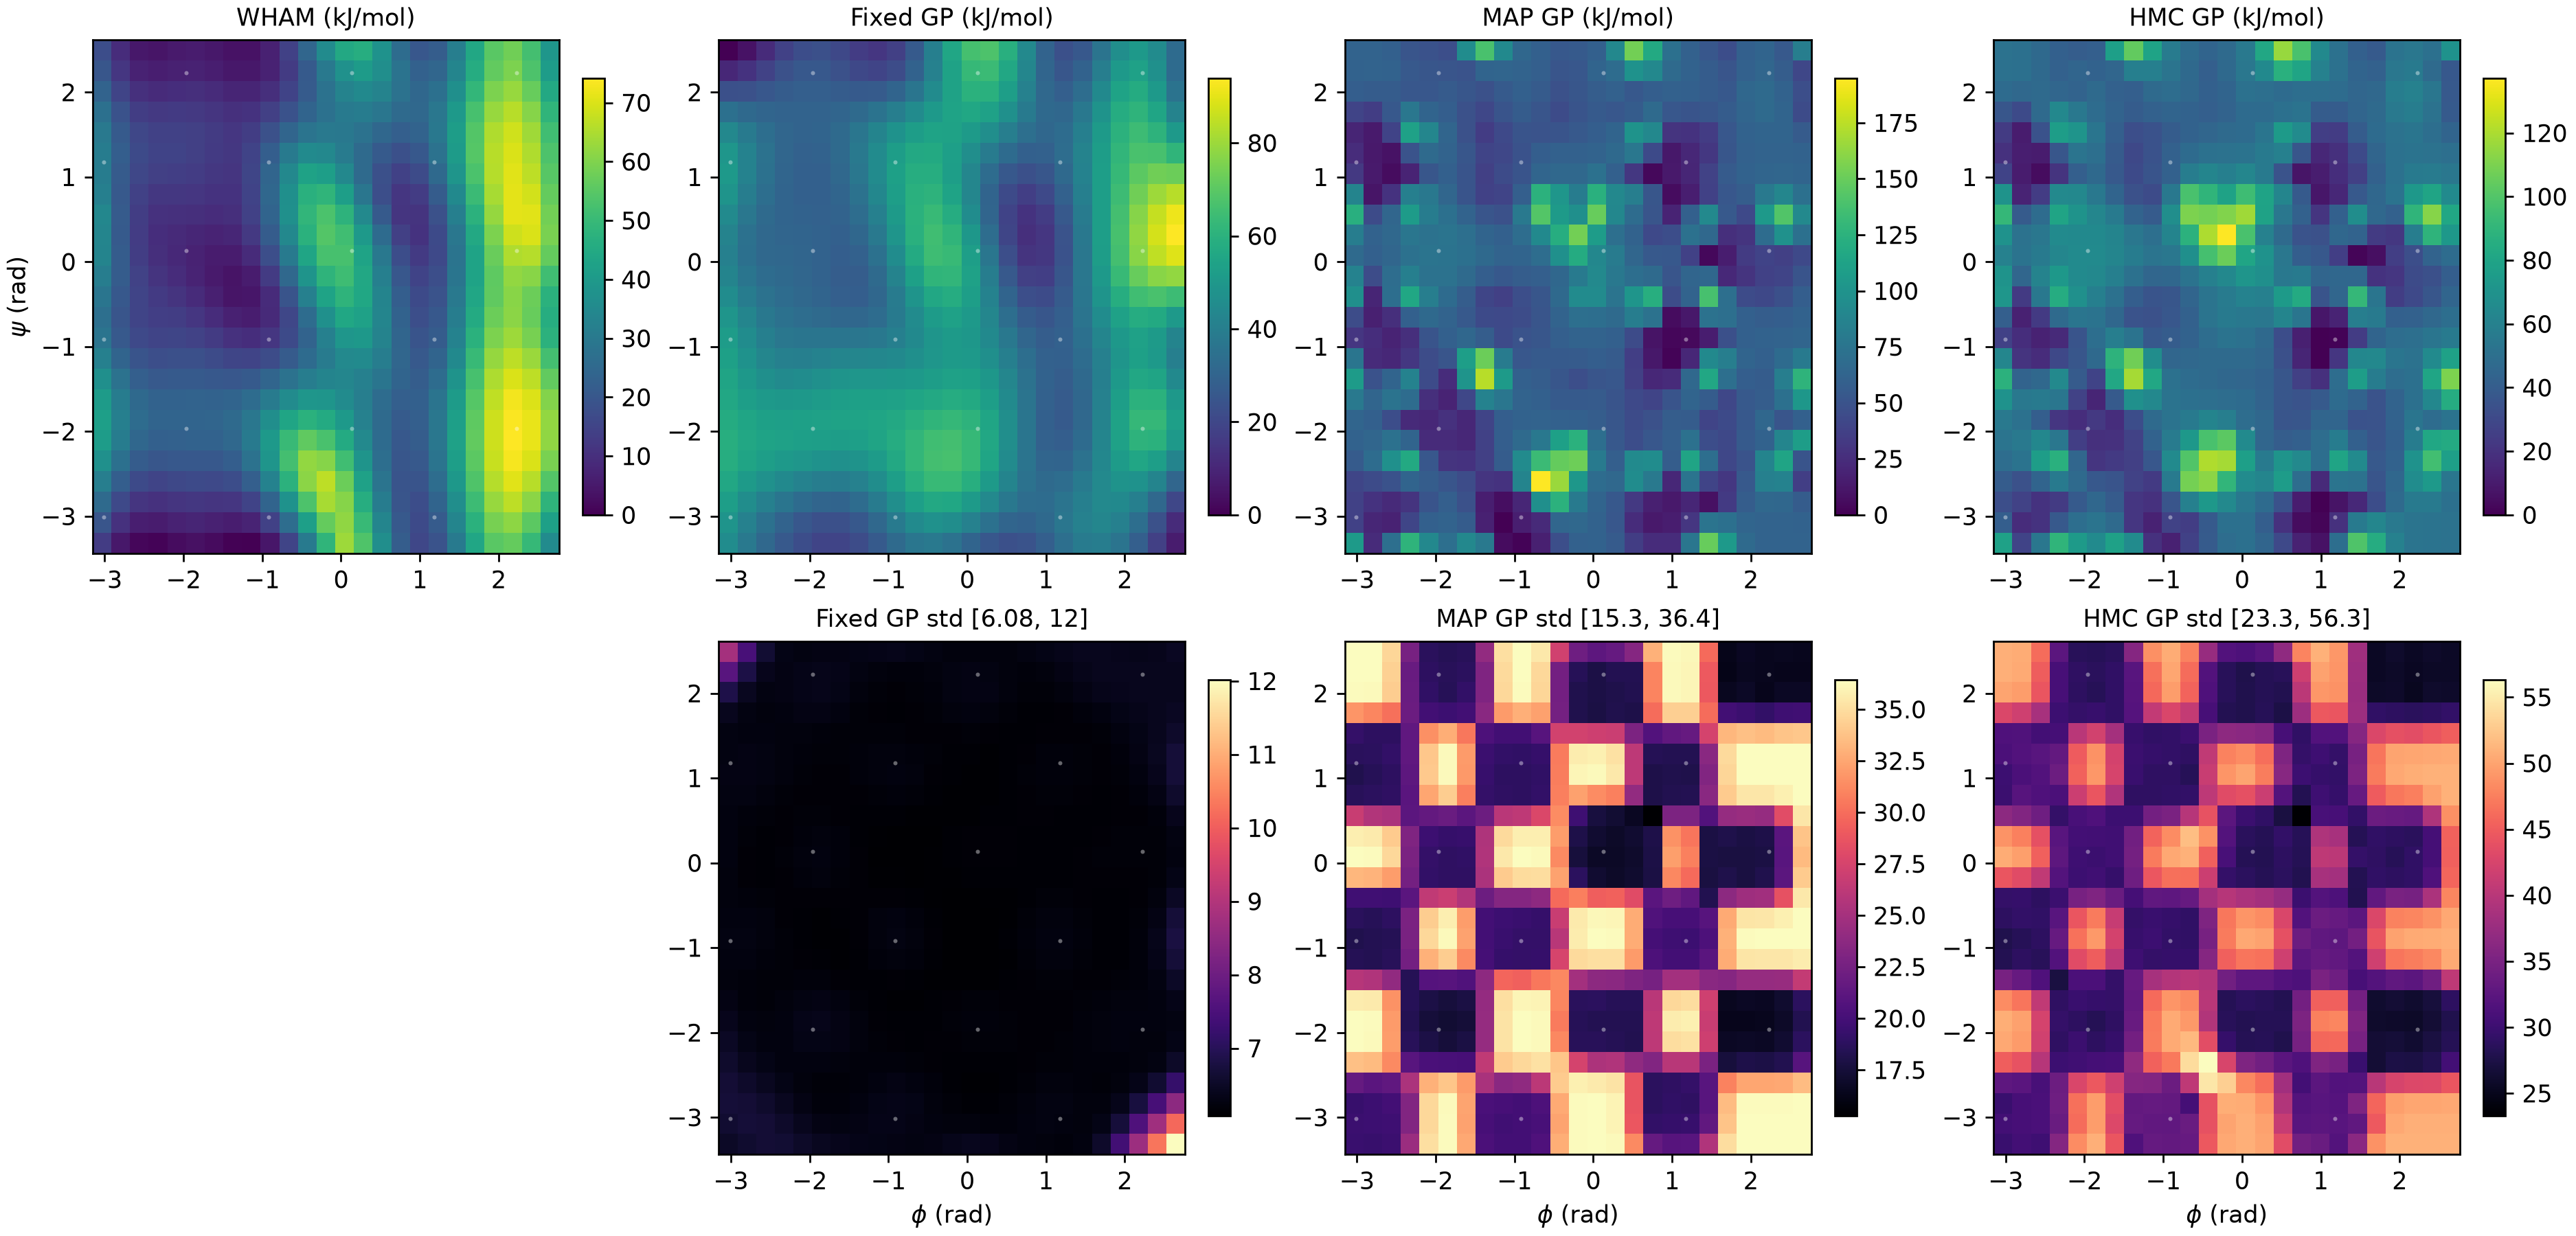

The table this chart was drawn from, first rows:
x, y, reference, fixed_mean, fixed_std, map_mean, map_std, hmc_mean, hmc_std
-3.152209176461626683e+00, -3.438167376461628066e+00, 1.327078769550745818e+01, 4.556304115896455187e+01, 6.496587050921285744e+00, 1.061523891654469480e+02, 1.942124929858934834e+01, 7.824775885672666220e+01, 2.986404756859241161e+01
-3.152209176461626683e+00, -3.185942727442393707e+00, 1.940189344668677407e+01, 4.864711367472341408e+01, 6.622382751215668328e+00, 3.779815636460445205e+01, 1.951373920579729315e+01, 4.119742523900535502e+01, 3.058387035887682970e+01
-3.152209176461626683e+00, -2.933718078423159348e+00, 2.553299919786610062e+01, 5.261131801832425481e+01, 6.695315327739032263e+00, 3.786170863192458569e+01, 1.935305320833558085e+01, 3.276753718529812431e+01, 2.981386654752745358e+01
-3.152209176461626683e+00, -2.681493429403924544e+00, 3.159312477506313499e+01, 5.625639584339887733e+01, 6.661836371855081929e+00, 4.097005087471207219e+01, 2.168454165337356798e+01, 3.991665013283611785e+01, 3.283512813734049729e+01
-3.152209176461626683e+00, -2.429268780384690185e+00, 3.734152183545513992e+01, 5.846391545613823837e+01, 6.568707099518745096e+00, 5.583359699082834737e+01, 3.370639535190014158e+01, 4.918050755517957384e+01, 4.514883100965602125e+01
-3.152209176461626683e+00, -2.177044131365455826e+00, 4.106748951675082537e+01, 5.880532742454624895e+01, 6.473543420641363788e+00, 6.145568915073774718e+01, 3.638905739069522127e+01, 5.255218669726734504e+01, 5.033349219399789831e+01
-3.152209176461626683e+00, -1.924819482346221244e+00, 4.187093558799988102e+01, 5.772658588016929571e+01, 6.380269830292482069e+00, 6.317220335763830974e+01, 3.643651248199982007e+01, 5.528088838685744122e+01, 5.077930453013961909e+01
-3.152209176461626683e+00, -1.672594833326986663e+00, 4.055727645641454160e+01, 5.614804699427668311e+01, 6.288108506449608726e+00, 7.849434353680695153e+01, 3.568855820324220929e+01, 7.007693282363794651e+01, 4.841417816653601136e+01
-3.152209176461626683e+00, -1.420370184307752304e+00, 3.694637545140358270e+01, 5.475452754527486832e+01, 6.238107522984879694e+00, 1.072162487276487468e+02, 2.589191212099778383e+01, 8.823727970045857205e+01, 3.482532574208877918e+01
-3.152209176461626683e+00, -1.168145535288517944e+00, 3.235872684566742663e+01, 5.351295592123324241e+01, 6.247656560190254282e+00, 7.534144965319478615e+01, 1.845542739153226819e+01, 6.267850053321953396e+01, 2.818197533965928514e+01
-3.152209176461626683e+00, -9.159208862692833630e-01, 2.848907185095328387e+01, 5.180521397657867055e+01, 6.264909058943464615e+00, 3.104999076945807701e+01, 1.817283269984219984e+01, 2.635238436877352441e+01, 2.784562779060717830e+01
-3.152209176461626683e+00, -6.636962372500488927e-01, 2.712332242194188225e+01, 4.908922801278004044e+01, 6.246865438568025120e+00, 4.516130859366433015e+01, 1.872288648191534932e+01, 4.156040975690100936e+01, 2.891158138773371533e+01
-3.152209176461626683e+00, -4.114715882308144224e-01, 2.867438356353806128e+01, 4.557185270280115219e+01, 6.221524169307032004e+00, 9.676918298955899900e+01, 1.978181644617299639e+01, 7.221943117264777356e+01, 2.937668842598070640e+01
-3.152209176461626683e+00, -1.592469392115799520e-01, 3.139256071181020147e+01, 4.234294142081216705e+01, 6.228750447926096001e+00, 8.603162797493068581e+01, 3.322292598210110270e+01, 7.065820851064174235e+01, 4.440033107747236585e+01
-3.152209176461626683e+00, 9.297770980765451831e-02, 3.352075343529384099e+01, 4.081446184345031725e+01, 6.252322300672432220e+00, 6.718124674435436816e+01, 3.637115494866052501e+01, 6.029368207399929247e+01, 5.054349420798018855e+01
-3.152209176461626683e+00, 3.452023588268889887e-01, 3.380616768445995746e+01, 4.182058551669342705e+01, 6.259371106928723449e+00, 8.223729218627740067e+01, 3.574227346873455957e+01, 7.011679635247341480e+01, 4.896454900660836529e+01
-3.152209176461626683e+00, 5.974270078461234590e-01, 3.426005841137801156e+01, 4.497360914943965327e+01, 6.261148246660807715e+00, 1.229116771795199838e+02, 2.677178477468913798e+01, 9.133014150708594059e+01, 3.650799086836038043e+01
-3.152209176461626683e+00, 8.496516568653579293e-01, 3.213102673494897488e+01, 4.868164763370941728e+01, 6.282413060279055550e+00, 8.788228405844535018e+01, 1.861678349836209279e+01, 7.063642588187876470e+01, 2.988695095327527440e+01
-3.152209176461626683e+00, 1.101876305884592400e+00, 3.124379288560164625e+01, 5.079523603947700394e+01, 6.302801182935035662e+00, 3.260849749521679541e+01, 1.819980120841035998e+01, 2.752319220995491023e+01, 3.006428216742441961e+01
-3.152209176461626683e+00, 1.354100954903826981e+00, 3.122728082795093485e+01, 4.949314770811906783e+01, 6.286094938531282317e+00, 2.443854992946680227e+01, 1.871378107079986819e+01, 1.971492976021597343e+01, 3.123197930848344228e+01
-3.152209176461626683e+00, 1.606325603923061340e+00, 3.009887863775719552e+01, 4.395788882355236638e+01, 6.270682048534124142e+00, 2.014930303536419842e+01, 1.923012938759886836e+01, 2.367541024369877078e+01, 3.145139992742580759e+01
-3.152209176461626683e+00, 1.858550252942295700e+00, 2.730023968281918911e+01, 3.459543121392289322e+01, 6.405073735396801915e+00, 4.006804196252237205e+01, 3.179974886456099270e+01, 3.662576067914660882e+01, 4.283342049384948780e+01
-3.152209176461626683e+00, 2.110774901961530503e+00, 2.346841468113343510e+01, 2.282433016886307087e+01, 6.858920621913734195e+00, 5.794378799072347874e+01, 3.629556618349068486e+01, 4.795410628093011951e+01, 5.007413763199549095e+01
-3.152209176461626683e+00, 2.362999550980764862e+00, 1.987128895349329127e+01, 1.061899669528247614e+01, 7.681243808142968810e+00, 6.153469879697590983e+01, 3.644198644868097858e+01, 5.135061229521338078e+01, 5.087802916820233179e+01
-3.152209176461626683e+00, 2.615224199999999222e+00, 1.762985733932490717e+01, 0.000000000000000000e+00, 8.794398903003573409e+00, 6.173162484803090422e+01, 3.644245798096554267e+01, 5.178854679732613420e+01, 5.091057837820844867e+01
-2.905508764942392297e+00, -3.438167376461628066e+00, 4.713223632293694010e+00, 3.806050519103973784e+01, 6.609643187196890146e+00, 2.432857648884368018e+01, 1.940032116363947168e+01, 2.749802083397702290e+01, 3.058452898028082245e+01
-2.905508764942392297e+00, -3.185942727442393707e+00, 1.054365840188305725e+01, 4.116877542325119066e+01, 6.693826972015294530e+00, 2.120388829936621278e+01, 1.960687059558939538e+01, 1.736284459821601445e+01, 3.087033182586096203e+01
-2.905508764942392297e+00, -2.933718078423159348e+00, 1.637409317147241694e+01, 4.611340200782660759e+01, 6.676879851271947608e+00, 2.828728440783453379e+01, 1.960345211258276521e+01, 2.693261053604890165e+01, 3.079755096879101828e+01
-2.905508764942392297e+00, -2.681493429403924544e+00, 2.224563843221041637e+01, 5.126864119974925416e+01, 6.563515973278143179e+00, 4.468745993797811877e+01, 2.110687688847050580e+01, 3.377488896229343140e+01, 3.242362678177205026e+01
-2.905508764942392297e+00, -2.429268780384690185e+00, 2.746544817115963966e+01, 5.491625367155256754e+01, 6.423796830202233465e+00, 6.858277563701442148e+01, 3.338288074651243420e+01, 5.219367632421683822e+01, 4.407724760166002653e+01
-2.905508764942392297e+00, -2.177044131365455826e+00, 3.106381497742806630e+01, 5.610129667610249271e+01, 6.319730944105714343e+00, 6.466584593150601279e+01, 3.625775840124293836e+01, 5.543513275091974180e+01, 4.943725417584746396e+01
-2.905508764942392297e+00, -1.924819482346221244e+00, 3.211678270993191120e+01, 5.502011881937323778e+01, 6.253185294371976788e+00, 5.948359226654897469e+01, 3.630445798741560992e+01, 5.100001266758400220e+01, 4.977453226357287264e+01
-2.905508764942392297e+00, -1.672594833326986663e+00, 3.119817455247858362e+01, 5.269011969888060776e+01, 6.210333989135819799e+00, 6.329913458437566476e+01, 3.553330601773945574e+01, 5.467858909004127099e+01, 4.678606808769017533e+01
-2.905508764942392297e+00, -1.420370184307752304e+00, 2.796257535616336654e+01, 5.016145469931416301e+01, 6.208424679116354206e+00, 4.917681957171697604e+01, 2.555430400103179878e+01, 4.367153988485078031e+01, 3.348216039512188757e+01
-2.905508764942392297e+00, -1.168145535288517944e+00, 2.395834358709833722e+01, 4.785972708207555115e+01, 6.248154842264700193e+00, 2.403993628002280047e+01, 1.837476333297853515e+01, 2.056384381605699829e+01, 2.885615523540361593e+01
-2.905508764942392297e+00, -9.159208862692833630e-01, 2.058109532383008045e+01, 4.552406745933240018e+01, 6.277639422293627369e+00, 2.515587501241759583e+01, 1.837696313004980908e+01, 1.820352187006020728e+01, 2.839160226222057659e+01
-2.905508764942392297e+00, -6.636962372500488927e-01, 1.947631340726531235e+01, 4.272266074871413366e+01, 6.254470338906951810e+00, 1.721882180650641203e+01, 1.854450828055614764e+01, 1.233698214746180355e+01, 2.928915153403289295e+01
-2.905508764942392297e+00, -4.114715882308144224e-01, 2.032081227753989339e+01, 3.948085274399090849e+01, 6.200898319880200127e+00, 1.981540401907858495e+01, 1.976139630338294850e+01, 2.330867454043033149e+01, 2.949801232355332559e+01
-2.905508764942392297e+00, -1.592469392115799520e-01, 2.144294153265562741e+01, 3.649998292685222623e+01, 6.164495544498509894e+00, 4.563376773216094762e+01, 3.310801522080512882e+01, 4.519937097901030398e+01, 4.329769940850761856e+01
-2.905508764942392297e+00, 9.297770980765451831e-02, 2.156143338662069908e+01, 3.479620134715605673e+01, 6.158062937701607176e+00, 5.988905849642871715e+01, 3.634472197220814849e+01, 5.211278658892864257e+01, 4.969612832031552330e+01
-2.905508764942392297e+00, 3.452023588268889887e-01, 2.105143584651913358e+01, 3.503678109263717033e+01, 6.171657480124682849e+00, 6.113688598062226731e+01, 3.558837356846603228e+01, 5.158758658219517912e+01, 4.763099014782644502e+01
-2.905508764942392297e+00, 5.974270078461234590e-01, 2.120566170555479246e+01, 3.704427948527518311e+01, 6.208637830355793419e+00, 4.421795323774455255e+01, 2.564520152272836029e+01, 3.926552959613541560e+01, 3.563328686507111343e+01
-2.905508764942392297e+00, 8.496516568653579293e-01, 2.078334836698211419e+01, 3.977222866382180655e+01, 6.266459039182278978e+00, 1.115460608447136792e+01, 1.879341074718244897e+01, 1.384193972130049843e+01, 3.216932216976690029e+01
-2.905508764942392297e+00, 1.101876305884592400e+00, 2.131790800451733503e+01, 4.171636408688482334e+01, 6.308726132699951528e+00, 1.439986030380759985e+01, 1.857024129770450216e+01, 1.046877165112029928e+01, 3.118363423940808588e+01
-2.905508764942392297e+00, 1.354100954903826981e+00, 2.205874750448631971e+01, 4.148717858076133780e+01, 6.299158699632026348e+00, 1.295129550304540089e+01, 1.877368819959616530e+01, 1.141220287529560551e+01, 3.175420504842259817e+01
-2.905508764942392297e+00, 1.606325603923061340e+00, 2.112263435465086658e+01, 3.826367369292620424e+01, 6.258523804878829644e+00, 1.399130005399467791e+01, 1.884752045574499135e+01, 1.067824099452376174e+01, 3.155366886380853231e+01
-2.905508764942392297e+00, 1.858550252942295700e+00, 1.866946290432146682e+01, 3.200020209110834912e+01, 6.272493488611668333e+00, 3.561461242324131149e+01, 3.108375406169770727e+01, 3.061576627383501759e+01, 4.181314920128015444e+01
-2.905508764942392297e+00, 2.110774901961530503e+00, 1.507079225054033600e+01, 2.340710351964025904e+01, 6.441182360479991154e+00, 5.656294833792779997e+01, 3.623311399924986631e+01, 4.628568741388153995e+01, 4.952878449422625806e+01
-2.905508764942392297e+00, 2.362999550980764862e+00, 1.160053789732852714e+01, 1.377713430517928828e+01, 6.824761018855681094e+00, 6.163948866795070103e+01, 3.640839224135282137e+01, 5.040521566622528837e+01, 5.041495021532045229e+01
-2.905508764942392297e+00, 2.615224199999999222e+00, 9.378526853377071149e+00, 4.707602892934119154e+00, 7.456516906625267005e+00, 6.172236400029994741e+01, 3.641411782311000422e+01, 5.079566209537405541e+01, 5.055176329767886045e+01
-2.658808353423157911e+00, -3.438167376461628066e+00, 1.165421479493695678e+00, 3.167517419180990146e+01, 6.669533948437565307e+00, 7.093559482497857971e+01, 1.954936985265283411e+01, 5.416004516423800652e+01, 3.024802326297643162e+01
-2.658808353423157911e+00, -3.185942727442393707e+00, 6.300828507023775948e+00, 3.491660176943696570e+01, 6.669854566117987993e+00, 1.830874347635005961e+01, 1.970964833900604773e+01, 2.012356305896529207e+01, 3.104079110819204246e+01
-2.658808353423157911e+00, -2.933718078423159348e+00, 1.143623553455385533e+01, 4.086381259202516958e+01, 6.577601622338341336e+00, 2.320153094412683004e+01, 1.990996774014260851e+01, 2.005216512038904142e+01, 3.107364364705325599e+01
-2.658808353423157911e+00, -2.681493429403924544e+00, 1.676760030471014318e+01, 4.748409952043857629e+01, 6.432650829128323977e+00, 4.875266794706274709e+01, 2.141773515383373550e+01, 4.394517521636792878e+01, 3.096640746639562991e+01
-2.658808353423157911e+00, -2.429268780384690185e+00, 2.162908013044065925e+01, 5.250675928390319314e+01, 6.311713224521750654e+00, 9.794457549632983273e+01, 3.123808663994272194e+01, 7.617813053156621095e+01, 3.993600085239170738e+01
-2.658808353423157911e+00, -2.177044131365455826e+00, 2.484769026438006634e+01, 5.449142655810055658e+01, 6.250861807760940358e+00, 7.285560395947348411e+01, 3.210661356713576708e+01, 6.342495101551801895e+01, 4.197479274584934217e+01
-2.658808353423157911e+00, -1.924819482346221244e+00, 2.607078589918285516e+01, 5.339007371443722150e+01, 6.220746968026385382e+00, 4.602937364999047531e+01, 3.205311328571041685e+01, 4.089758328397594056e+01, 4.230376601090258504e+01
-2.658808353423157911e+00, -1.672594833326986663e+00, 2.536804813695230010e+01, 5.029079627348573922e+01, 6.193107445648630360e+00, 7.392193331520073230e+01, 3.161325598493456468e+01, 5.572901026091307131e+01, 4.066352179170353054e+01
-2.658808353423157911e+00, -1.420370184307752304e+00, 2.245882360746209727e+01, 4.659176526535748053e+01, 6.186513289529665727e+00, 6.286711554755103748e+01, 2.396631169007019935e+01, 4.620485960279032156e+01, 3.148135474801870615e+01
-2.658808353423157911e+00, -1.168145535288517944e+00, 1.916095772362285743e+01, 4.321341582942477544e+01, 6.213228246886279393e+00, 2.174936229959558887e+01, 1.858454096381487020e+01, 1.739309840951888475e+01, 2.852205387750704091e+01
... 565 more rows
